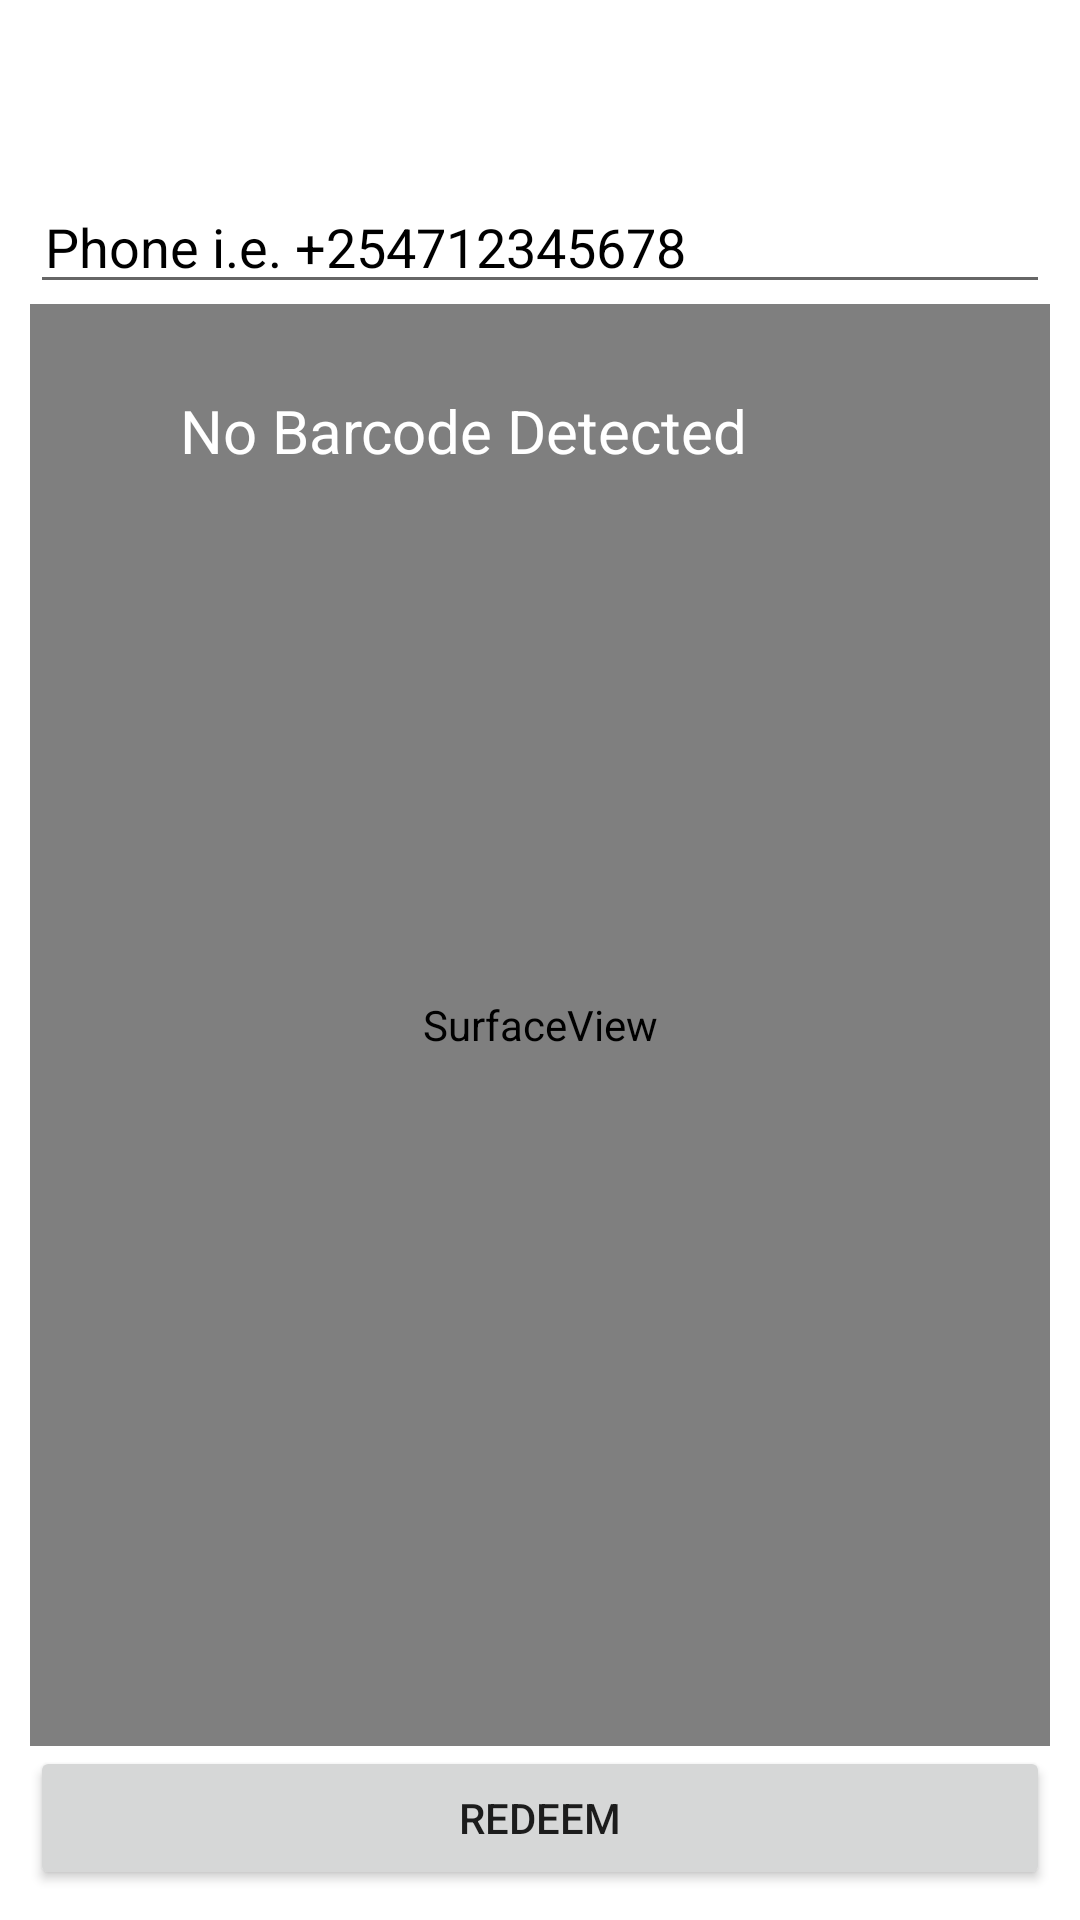

Write the Android layout XML for this screen, with the resource values it uses.
<!-- AndroidManifest.xml: application theme Theme.ATTime -->
<!-- res/layout/activity_scanned_qr_or_barcode.xml -->
<?xml version="1.0" encoding="utf-8"?>
<RelativeLayout xmlns:android="http://schemas.android.com/apk/res/android"
    xmlns:tools="http://schemas.android.com/tools"
    android:layout_width="match_parent"
    android:layout_height="match_parent"
    android:padding="10dp"
    android:background="@color/white"
    tools:context=".ScannedQRorBarcodeActivity">

    <EditText
        android:id="@+id/phoneET"
        android:layout_width="match_parent"
        android:layout_height="wrap_content"
        android:layout_marginTop="50dp"
        android:hint="Phone i.e. +254712345678"
        android:paddingLeft="5dp"
        android:textColor="@color/black"
        android:textColorHint="@color/black" />

    <SurfaceView
        android:id="@+id/surfaceView"
        android:layout_width="match_parent"
        android:layout_height="match_parent"
        android:layout_above="@+id/btnAction"
        android:layout_below="@+id/phoneET"
        android:layout_alignParentStart="true"
        android:layout_alignParentLeft="true"
        android:layout_centerVertical="true" />

    <TextView
        android:id="@+id/txtBarcodeValue"
        android:layout_width="wrap_content"
        android:layout_height="wrap_content"
        android:layout_alignParentTop="true"
        android:layout_marginStart="50dp"
        android:layout_marginTop="120dp"
        android:text="No Barcode Detected"
        android:textColor="@android:color/white"
        android:textSize="20sp" />


    <Button
        android:id="@+id/btnAction"
        android:layout_width="match_parent"
        android:layout_height="wrap_content"
        android:layout_alignParentBottom="true"
        android:text="Redeem" />
</RelativeLayout>
<!-- resources referenced by this layout -->
<resources>
  <color name="black">#FF000000</color>
  <color name="white">#FFFFFFFF</color>
  <style name="Theme.ATTime" parent="Theme.MaterialComponents.DayNight.DarkActionBar">
          
          <item name="colorPrimary">@color/purple_500</item>
          <item name="colorPrimaryVariant">@color/purple_700</item>
          <item name="colorOnPrimary">@color/white</item>
          
          <item name="colorSecondary">@color/teal_200</item>
          <item name="colorSecondaryVariant">@color/teal_700</item>
          <item name="colorOnSecondary">@color/black</item>
          
          <item name="android:statusBarColor" tools:targetApi="l">?attr/colorPrimaryVariant</item>
          
      </style>
  <color name="purple_500">#FF6200EE</color>
  <color name="purple_700">#FF3700B3</color>
  <color name="teal_200">#FF03DAC5</color>
  <color name="teal_700">#FF018786</color>
</resources>
